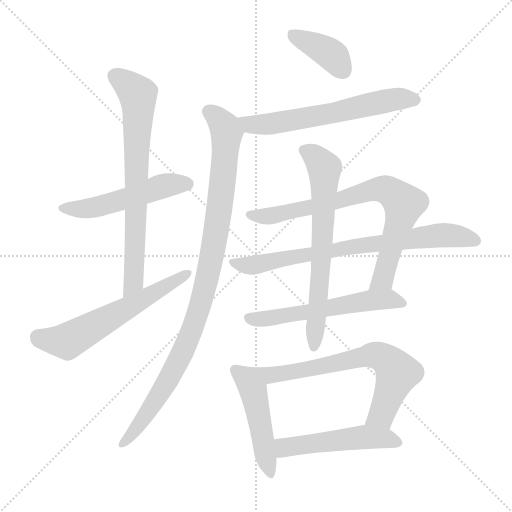
t = 0.00 s
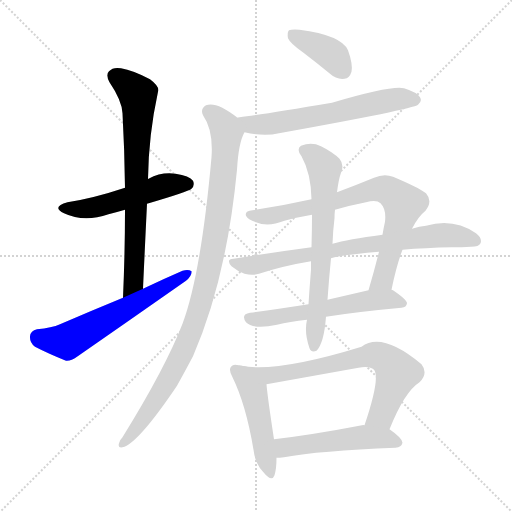
t = 1.99 s
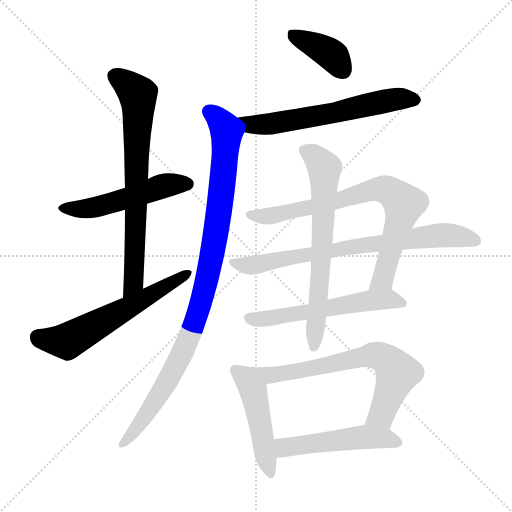
t = 3.97 s
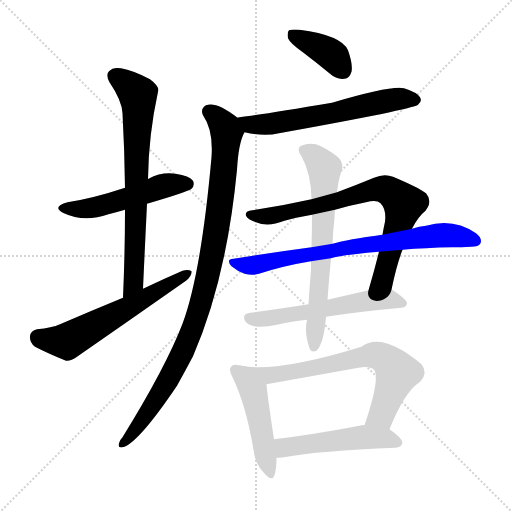
t = 5.96 s
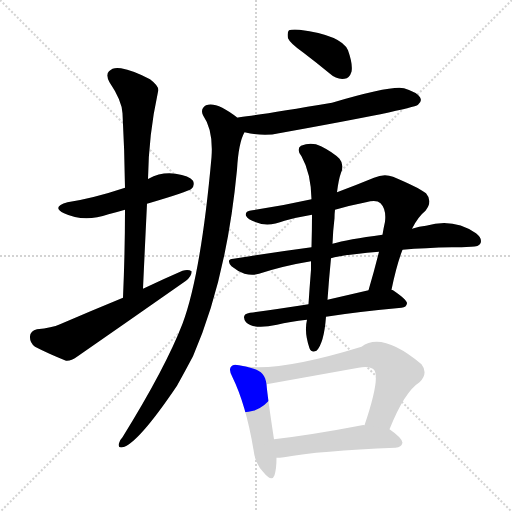
t = 7.94 s
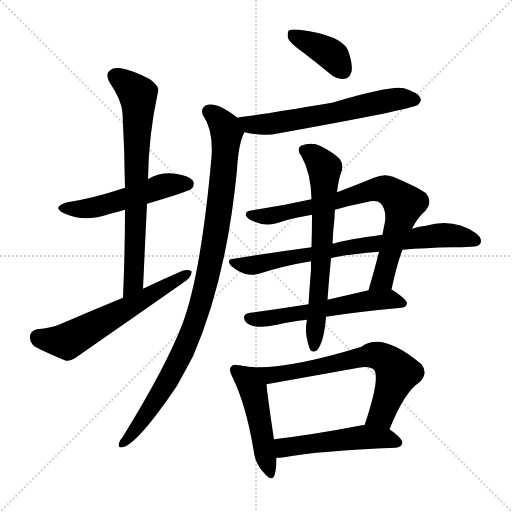
t = 9.93 s

The animated SVG that drew these frames (rendered in a browser with its animation timeline set to each time). Animation: 13 CSS @keyframes rules; one cycle of 9.93 s.

<svg version="1.1" viewBox="0 0 1024 1024" xmlns="http://www.w3.org/2000/svg">
  <g stroke="lightgray" stroke-dasharray="1,1" stroke-width="1" transform="scale(4, 4)">
    <line x1="0" y1="0" x2="256" y2="256"></line>
    <line x1="256" y1="0" x2="0" y2="256"></line>
    <line x1="128" y1="0" x2="128" y2="256"></line>
    <line x1="0" y1="128" x2="256" y2="128"></line>
  </g>
<g transform="scale(1, -1) translate(0, -900)">
   <style type="text/css">
    @keyframes keyframes0 {
      from {
       stroke: blue;
       stroke-dashoffset: 509;
       stroke-width: 128;
       }
       62% {
       animation-timing-function: step-end;
       stroke: blue;
       stroke-dashoffset: 0;
       stroke-width: 128;
       }
       to {
       stroke: black;
       stroke-width: 1024;
       }
       }
       #make-me-a-hanzi-animation-0 {
         animation: keyframes0 0.664225s both;
         animation-delay: 0.000000s;
         animation-timing-function: linear;
       }
    @keyframes keyframes1 {
      from {
       stroke: blue;
       stroke-dashoffset: 718;
       stroke-width: 128;
       }
       70% {
       animation-timing-function: step-end;
       stroke: blue;
       stroke-dashoffset: 0;
       stroke-width: 128;
       }
       to {
       stroke: black;
       stroke-width: 1024;
       }
       }
       #make-me-a-hanzi-animation-1 {
         animation: keyframes1 0.834310s both;
         animation-delay: 0.664225s;
         animation-timing-function: linear;
       }
    @keyframes keyframes2 {
      from {
       stroke: blue;
       stroke-dashoffset: 594;
       stroke-width: 128;
       }
       66% {
       animation-timing-function: step-end;
       stroke: blue;
       stroke-dashoffset: 0;
       stroke-width: 128;
       }
       to {
       stroke: black;
       stroke-width: 1024;
       }
       }
       #make-me-a-hanzi-animation-2 {
         animation: keyframes2 0.733398s both;
         animation-delay: 1.498535s;
         animation-timing-function: linear;
       }
    @keyframes keyframes3 {
      from {
       stroke: blue;
       stroke-dashoffset: 385;
       stroke-width: 128;
       }
       56% {
       animation-timing-function: step-end;
       stroke: blue;
       stroke-dashoffset: 0;
       stroke-width: 128;
       }
       to {
       stroke: black;
       stroke-width: 1024;
       }
       }
       #make-me-a-hanzi-animation-3 {
         animation: keyframes3 0.563314s both;
         animation-delay: 2.231934s;
         animation-timing-function: linear;
       }
    @keyframes keyframes4 {
      from {
       stroke: blue;
       stroke-dashoffset: 614;
       stroke-width: 128;
       }
       67% {
       animation-timing-function: step-end;
       stroke: blue;
       stroke-dashoffset: 0;
       stroke-width: 128;
       }
       to {
       stroke: black;
       stroke-width: 1024;
       }
       }
       #make-me-a-hanzi-animation-4 {
         animation: keyframes4 0.749674s both;
         animation-delay: 2.795247s;
         animation-timing-function: linear;
       }
    @keyframes keyframes5 {
      from {
       stroke: blue;
       stroke-dashoffset: 980;
       stroke-width: 128;
       }
       76% {
       animation-timing-function: step-end;
       stroke: blue;
       stroke-dashoffset: 0;
       stroke-width: 128;
       }
       to {
       stroke: black;
       stroke-width: 1024;
       }
       }
       #make-me-a-hanzi-animation-5 {
         animation: keyframes5 1.047526s both;
         animation-delay: 3.544922s;
         animation-timing-function: linear;
       }
    @keyframes keyframes6 {
      from {
       stroke: blue;
       stroke-dashoffset: 762;
       stroke-width: 128;
       }
       71% {
       animation-timing-function: step-end;
       stroke: blue;
       stroke-dashoffset: 0;
       stroke-width: 128;
       }
       to {
       stroke: black;
       stroke-width: 1024;
       }
       }
       #make-me-a-hanzi-animation-6 {
         animation: keyframes6 0.870117s both;
         animation-delay: 4.592448s;
         animation-timing-function: linear;
       }
    @keyframes keyframes7 {
      from {
       stroke: blue;
       stroke-dashoffset: 738;
       stroke-width: 128;
       }
       71% {
       animation-timing-function: step-end;
       stroke: blue;
       stroke-dashoffset: 0;
       stroke-width: 128;
       }
       to {
       stroke: black;
       stroke-width: 1024;
       }
       }
       #make-me-a-hanzi-animation-7 {
         animation: keyframes7 0.850586s both;
         animation-delay: 5.462565s;
         animation-timing-function: linear;
       }
    @keyframes keyframes8 {
      from {
       stroke: blue;
       stroke-dashoffset: 568;
       stroke-width: 128;
       }
       65% {
       animation-timing-function: step-end;
       stroke: blue;
       stroke-dashoffset: 0;
       stroke-width: 128;
       }
       to {
       stroke: black;
       stroke-width: 1024;
       }
       }
       #make-me-a-hanzi-animation-8 {
         animation: keyframes8 0.712240s both;
         animation-delay: 6.313151s;
         animation-timing-function: linear;
       }
    @keyframes keyframes9 {
      from {
       stroke: blue;
       stroke-dashoffset: 666;
       stroke-width: 128;
       }
       68% {
       animation-timing-function: step-end;
       stroke: blue;
       stroke-dashoffset: 0;
       stroke-width: 128;
       }
       to {
       stroke: black;
       stroke-width: 1024;
       }
       }
       #make-me-a-hanzi-animation-9 {
         animation: keyframes9 0.791992s both;
         animation-delay: 7.025391s;
         animation-timing-function: linear;
       }
    @keyframes keyframes10 {
      from {
       stroke: blue;
       stroke-dashoffset: 475;
       stroke-width: 128;
       }
       61% {
       animation-timing-function: step-end;
       stroke: blue;
       stroke-dashoffset: 0;
       stroke-width: 128;
       }
       to {
       stroke: black;
       stroke-width: 1024;
       }
       }
       #make-me-a-hanzi-animation-10 {
         animation: keyframes10 0.636556s both;
         animation-delay: 7.817383s;
         animation-timing-function: linear;
       }
    @keyframes keyframes11 {
      from {
       stroke: blue;
       stroke-dashoffset: 693;
       stroke-width: 128;
       }
       69% {
       animation-timing-function: step-end;
       stroke: blue;
       stroke-dashoffset: 0;
       stroke-width: 128;
       }
       to {
       stroke: black;
       stroke-width: 1024;
       }
       }
       #make-me-a-hanzi-animation-11 {
         animation: keyframes11 0.813965s both;
         animation-delay: 8.453939s;
         animation-timing-function: linear;
       }
    @keyframes keyframes12 {
      from {
       stroke: blue;
       stroke-dashoffset: 504;
       stroke-width: 128;
       }
       62% {
       animation-timing-function: step-end;
       stroke: blue;
       stroke-dashoffset: 0;
       stroke-width: 128;
       }
       to {
       stroke: black;
       stroke-width: 1024;
       }
       }
       #make-me-a-hanzi-animation-12 {
         animation: keyframes12 0.660156s both;
         animation-delay: 9.267904s;
         animation-timing-function: linear;
       }
</style>
<path d="M 294.0 492.5 Q 376.0 516.5 383.0 522.5 Q 390.0 529.5 386.0 538.5 Q 379.0 548.5 351.0 552.5 Q 323.0 556.5 297.0 542.5 Q 296.0 542.5 296.0 541.5 L 250.0 524.5 Q 187.0 503.5 135.0 495.5 Q 102.0 486.5 128.0 473.5 Q 168.0 454.5 217.0 471.5 Q 233.0 475.5 250.0 480.5 L 294.0 492.5 Z" fill="lightgray"></path> 
<path d="M 286.0 322.5 Q 290.0 410.5 294.0 492.5 L 296.0 541.5 Q 297.0 629.5 316.0 716.5 Q 320.0 726.5 300.0 741.5 Q 266.0 759.5 242.0 763.5 Q 226.0 766.5 218.0 757.5 Q 211.0 750.5 219.0 735.5 Q 244.0 698.5 245.0 673.5 Q 249.0 601.5 250.0 524.5 L 250.0 480.5 Q 250.0 396.5 246.0 304.5 C 245.0 274.5 285.0 292.5 286.0 322.5 Z" fill="lightgray"></path> 
<path d="M 246.0 304.5 Q 185.0 279.5 120.0 251.5 Q 104.0 244.5 74.0 241.5 Q 61.0 238.5 60.0 227.5 Q 59.0 214.5 70.0 206.5 Q 95.0 193.5 132.0 178.5 Q 142.0 177.5 154.0 186.5 Q 262.0 261.5 372.0 338.5 Q 384.0 348.5 383.0 357.5 Q 377.0 361.5 365.0 358.5 Q 328.0 342.5 286.0 322.5 L 246.0 304.5 Z" fill="lightgray"></path> 
<path d="M 607.0 794.5 Q 632.0 775.5 660.0 752.5 Q 673.0 740.5 689.0 742.5 Q 699.0 743.5 703.0 756.5 Q 706.0 771.5 696.0 799.5 Q 683.0 829.5 599.0 840.5 Q 583.0 841.5 578.0 839.5 Q 574.0 835.5 576.0 823.5 Q 580.0 813.5 607.0 794.5 Z" fill="lightgray"></path> 
<path d="M 489.0 635.5 Q 528.0 626.5 558.0 633.5 Q 825.0 681.5 836.0 690.5 Q 845.0 697.5 840.0 705.5 Q 834.0 715.5 808.0 723.5 Q 783.0 729.5 664.0 694.5 Q 522.0 670.5 479.0 665.5 Q 475.0 665.5 475.0 664.5 C 445.0 659.5 460.0 641.5 489.0 635.5 Z" fill="lightgray"></path> 
<path d="M 475.0 664.5 Q 433.0 697.5 412.0 689.5 Q 400.0 682.5 406.0 669.5 Q 427.0 639.5 423.0 585.5 Q 402.0 351.5 365.0 252.5 Q 331.0 164.5 245.0 25.5 Q 239.0 19.5 238.0 13.5 Q 235.0 3.5 245.0 5.5 Q 275.0 11.5 354.0 128.5 Q 369.0 155.5 386.0 187.5 Q 453.0 341.5 474.0 560.5 Q 477.0 614.5 489.0 635.5 C 495.0 650.5 495.0 650.5 475.0 664.5 Z" fill="lightgray"></path> 
<path d="M 783.0 320.5 Q 793.0 369.5 805.0 400.5 L 824.0 442.5 Q 836.0 466.5 851.0 478.5 Q 866.0 497.5 852.0 513.5 Q 836.0 525.5 786.0 546.5 Q 768.0 553.5 748.0 544.5 Q 709.0 528.5 674.0 515.5 L 623.0 501.5 Q 565.0 488.5 505.0 479.5 Q 489.0 478.5 492.0 468.5 Q 495.0 461.5 512.0 455.5 Q 536.0 445.5 569.0 458.5 Q 594.0 465.5 624.0 470.5 L 670.0 480.5 Q 701.0 489.5 732.0 495.5 Q 753.0 501.5 761.0 493.5 Q 773.0 481.5 770.0 456.5 Q 767.0 443.5 765.0 430.5 L 758.0 396.5 Q 748.0 356.5 737.0 319.5 C 729.0 290.5 777.0 291.5 783.0 320.5 Z" fill="lightgray"></path> 
<path d="M 623.0 405.5 Q 548.0 395.5 467.0 382.5 Q 451.0 381.5 463.0 367.5 Q 475.0 357.5 489.0 352.5 Q 505.0 348.5 518.0 352.5 Q 567.0 368.5 622.0 377.5 L 662.0 383.5 Q 678.0 389.5 758.0 396.5 L 805.0 400.5 Q 850.0 404.5 904.0 405.5 Q 923.0 405.5 942.0 406.5 Q 958.0 406.5 961.0 413.5 Q 965.0 423.5 952.0 433.5 Q 907.0 464.5 852.0 448.5 Q 839.0 447.5 824.0 442.5 L 765.0 430.5 Q 695.0 421.5 665.0 412.5 L 623.0 405.5 Z" fill="lightgray"></path> 
<path d="M 617.0 291.5 Q 554.0 281.5 500.0 274.5 Q 481.0 271.5 492.0 255.5 Q 507.0 240.5 554.0 250.5 Q 579.0 256.5 614.0 260.5 L 652.0 266.5 Q 715.0 276.5 803.0 284.5 Q 813.0 285.5 814.0 293.5 Q 814.0 300.5 786.0 319.5 Q 785.0 320.5 783.0 320.5 L 737.0 319.5 Q 694.0 309.5 655.0 300.5 L 617.0 291.5 Z" fill="lightgray"></path> 
<path d="M 624.0 470.5 Q 624.0 440.5 623.0 405.5 L 622.0 377.5 Q 622.0 370.5 622.0 360.5 Q 619.0 323.5 617.0 291.5 L 614.0 260.5 Q 608.0 235.5 619.0 203.5 Q 623.0 193.5 633.0 198.5 Q 648.0 213.5 652.0 266.5 L 655.0 300.5 Q 658.0 343.5 662.0 383.5 L 665.0 412.5 Q 666.0 439.5 669.0 463.5 Q 669.0 472.5 670.0 480.5 L 674.0 515.5 Q 677.0 540.5 682.0 554.5 Q 689.0 570.5 679.0 582.5 Q 666.0 595.5 642.0 607.5 Q 623.0 616.5 602.0 608.5 Q 592.0 601.5 603.0 587.5 Q 622.0 553.5 623.0 501.5 L 624.0 470.5 Z" fill="lightgray"></path> 
<path d="M 483.0 168.5 Q 480.0 169.5 478.0 169.5 Q 466.0 172.5 463.0 167.5 Q 456.0 161.5 465.0 145.5 Q 492.0 90.5 507.0 0.5 Q 510.0 -26.5 526.0 -43.5 Q 544.0 -65.5 549.0 -50.5 Q 553.0 -37.5 553.0 -15.5 L 548.0 21.5 Q 535.0 106.5 533.0 131.5 C 530.0 158.5 512.0 162.5 483.0 168.5 Z" fill="lightgray"></path> 
<path d="M 779.0 41.5 Q 809.0 116.5 839.0 135.5 Q 857.0 153.5 843.0 171.5 Q 764.0 237.5 723.0 206.5 Q 554.0 154.5 483.0 168.5 C 453.0 172.5 503.0 126.5 533.0 131.5 L 717.0 164.5 Q 739.0 168.5 748.0 160.5 Q 761.0 144.5 729.0 49.5 C 720.0 21.5 768.0 13.5 779.0 41.5 Z" fill="lightgray"></path> 
<path d="M 553.0 -15.5 Q 559.0 -15.5 568.0 -14.5 Q 638.0 -1.5 791.0 4.5 Q 803.0 5.5 805.0 14.5 Q 805.0 23.5 779.0 41.5 L 729.0 49.5 Q 726.0 50.5 724.0 49.5 Q 625.0 30.5 548.0 21.5 C 518.0 17.5 523.0 -16.5 553.0 -15.5 Z" fill="lightgray"></path> 
      <clipPath id="make-me-a-hanzi-clip-0">
      <path d="M 294.0 492.5 Q 376.0 516.5 383.0 522.5 Q 390.0 529.5 386.0 538.5 Q 379.0 548.5 351.0 552.5 Q 323.0 556.5 297.0 542.5 Q 296.0 542.5 296.0 541.5 L 250.0 524.5 Q 187.0 503.5 135.0 495.5 Q 102.0 486.5 128.0 473.5 Q 168.0 454.5 217.0 471.5 Q 233.0 475.5 250.0 480.5 L 294.0 492.5 Z" fill="lightgray"></path>
      </clipPath>
      <path clip-path="url(#make-me-a-hanzi-clip-0)" d="M 129.0 485.5 L 177.0 482.5 L 333.0 529.5 L 375.0 532.5 " fill="none" id="make-me-a-hanzi-animation-0" stroke-dasharray="381 762" stroke-linecap="round"></path>

      <clipPath id="make-me-a-hanzi-clip-1">
      <path d="M 286.0 322.5 Q 290.0 410.5 294.0 492.5 L 296.0 541.5 Q 297.0 629.5 316.0 716.5 Q 320.0 726.5 300.0 741.5 Q 266.0 759.5 242.0 763.5 Q 226.0 766.5 218.0 757.5 Q 211.0 750.5 219.0 735.5 Q 244.0 698.5 245.0 673.5 Q 249.0 601.5 250.0 524.5 L 250.0 480.5 Q 250.0 396.5 246.0 304.5 C 245.0 274.5 285.0 292.5 286.0 322.5 Z" fill="lightgray"></path>
      </clipPath>
      <path clip-path="url(#make-me-a-hanzi-clip-1)" d="M 231.0 747.5 L 264.0 723.5 L 275.0 711.5 L 276.0 699.5 L 268.0 347.5 L 267.0 335.5 L 251.0 311.5 " fill="none" id="make-me-a-hanzi-animation-1" stroke-dasharray="590 1180" stroke-linecap="round"></path>

      <clipPath id="make-me-a-hanzi-clip-2">
      <path d="M 246.0 304.5 Q 185.0 279.5 120.0 251.5 Q 104.0 244.5 74.0 241.5 Q 61.0 238.5 60.0 227.5 Q 59.0 214.5 70.0 206.5 Q 95.0 193.5 132.0 178.5 Q 142.0 177.5 154.0 186.5 Q 262.0 261.5 372.0 338.5 Q 384.0 348.5 383.0 357.5 Q 377.0 361.5 365.0 358.5 Q 328.0 342.5 286.0 322.5 L 246.0 304.5 Z" fill="lightgray"></path>
      </clipPath>
      <path clip-path="url(#make-me-a-hanzi-clip-2)" d="M 76.0 226.5 L 134.0 217.5 L 378.0 353.5 " fill="none" id="make-me-a-hanzi-animation-2" stroke-dasharray="466 932" stroke-linecap="round"></path>

      <clipPath id="make-me-a-hanzi-clip-3">
      <path d="M 607.0 794.5 Q 632.0 775.5 660.0 752.5 Q 673.0 740.5 689.0 742.5 Q 699.0 743.5 703.0 756.5 Q 706.0 771.5 696.0 799.5 Q 683.0 829.5 599.0 840.5 Q 583.0 841.5 578.0 839.5 Q 574.0 835.5 576.0 823.5 Q 580.0 813.5 607.0 794.5 Z" fill="lightgray"></path>
      </clipPath>
      <path clip-path="url(#make-me-a-hanzi-clip-3)" d="M 583.0 833.5 L 663.0 790.5 L 686.0 759.5 " fill="none" id="make-me-a-hanzi-animation-3" stroke-dasharray="257 514" stroke-linecap="round"></path>

      <clipPath id="make-me-a-hanzi-clip-4">
      <path d="M 489.0 635.5 Q 528.0 626.5 558.0 633.5 Q 825.0 681.5 836.0 690.5 Q 845.0 697.5 840.0 705.5 Q 834.0 715.5 808.0 723.5 Q 783.0 729.5 664.0 694.5 Q 522.0 670.5 479.0 665.5 Q 475.0 665.5 475.0 664.5 C 445.0 659.5 460.0 641.5 489.0 635.5 Z" fill="lightgray"></path>
      </clipPath>
      <path clip-path="url(#make-me-a-hanzi-clip-4)" d="M 478.0 660.5 L 502.0 650.5 L 569.0 654.5 L 770.0 698.5 L 829.0 700.5 " fill="none" id="make-me-a-hanzi-animation-4" stroke-dasharray="486 972" stroke-linecap="round"></path>

      <clipPath id="make-me-a-hanzi-clip-5">
      <path d="M 475.0 664.5 Q 433.0 697.5 412.0 689.5 Q 400.0 682.5 406.0 669.5 Q 427.0 639.5 423.0 585.5 Q 402.0 351.5 365.0 252.5 Q 331.0 164.5 245.0 25.5 Q 239.0 19.5 238.0 13.5 Q 235.0 3.5 245.0 5.5 Q 275.0 11.5 354.0 128.5 Q 369.0 155.5 386.0 187.5 Q 453.0 341.5 474.0 560.5 Q 477.0 614.5 489.0 635.5 C 495.0 650.5 495.0 650.5 475.0 664.5 Z" fill="lightgray"></path>
      </clipPath>
      <path clip-path="url(#make-me-a-hanzi-clip-5)" d="M 418.0 676.5 L 440.0 659.5 L 453.0 628.5 L 442.0 501.5 L 407.0 310.5 L 369.0 202.5 L 344.0 155.5 L 296.0 75.5 L 246.0 13.5 " fill="none" id="make-me-a-hanzi-animation-5" stroke-dasharray="852 1704" stroke-linecap="round"></path>

      <clipPath id="make-me-a-hanzi-clip-6">
      <path d="M 783.0 320.5 Q 793.0 369.5 805.0 400.5 L 824.0 442.5 Q 836.0 466.5 851.0 478.5 Q 866.0 497.5 852.0 513.5 Q 836.0 525.5 786.0 546.5 Q 768.0 553.5 748.0 544.5 Q 709.0 528.5 674.0 515.5 L 623.0 501.5 Q 565.0 488.5 505.0 479.5 Q 489.0 478.5 492.0 468.5 Q 495.0 461.5 512.0 455.5 Q 536.0 445.5 569.0 458.5 Q 594.0 465.5 624.0 470.5 L 670.0 480.5 Q 701.0 489.5 732.0 495.5 Q 753.0 501.5 761.0 493.5 Q 773.0 481.5 770.0 456.5 Q 767.0 443.5 765.0 430.5 L 758.0 396.5 Q 748.0 356.5 737.0 319.5 C 729.0 290.5 777.0 291.5 783.0 320.5 Z" fill="lightgray"></path>
      </clipPath>
      <path clip-path="url(#make-me-a-hanzi-clip-6)" d="M 501.0 470.5 L 556.0 470.5 L 674.0 497.5 L 748.0 521.5 L 784.0 515.5 L 807.0 492.5 L 806.0 485.5 L 766.0 341.5 L 745.0 325.5 " fill="none" id="make-me-a-hanzi-animation-6" stroke-dasharray="634 1268" stroke-linecap="round"></path>

      <clipPath id="make-me-a-hanzi-clip-7">
      <path d="M 623.0 405.5 Q 548.0 395.5 467.0 382.5 Q 451.0 381.5 463.0 367.5 Q 475.0 357.5 489.0 352.5 Q 505.0 348.5 518.0 352.5 Q 567.0 368.5 622.0 377.5 L 662.0 383.5 Q 678.0 389.5 758.0 396.5 L 805.0 400.5 Q 850.0 404.5 904.0 405.5 Q 923.0 405.5 942.0 406.5 Q 958.0 406.5 961.0 413.5 Q 965.0 423.5 952.0 433.5 Q 907.0 464.5 852.0 448.5 Q 839.0 447.5 824.0 442.5 L 765.0 430.5 Q 695.0 421.5 665.0 412.5 L 623.0 405.5 Z" fill="lightgray"></path>
      </clipPath>
      <path clip-path="url(#make-me-a-hanzi-clip-7)" d="M 476.0 372.5 L 508.0 369.5 L 723.0 409.5 L 878.0 429.5 L 952.0 418.5 " fill="none" id="make-me-a-hanzi-animation-7" stroke-dasharray="610 1220" stroke-linecap="round"></path>

      <clipPath id="make-me-a-hanzi-clip-8">
      <path d="M 617.0 291.5 Q 554.0 281.5 500.0 274.5 Q 481.0 271.5 492.0 255.5 Q 507.0 240.5 554.0 250.5 Q 579.0 256.5 614.0 260.5 L 652.0 266.5 Q 715.0 276.5 803.0 284.5 Q 813.0 285.5 814.0 293.5 Q 814.0 300.5 786.0 319.5 Q 785.0 320.5 783.0 320.5 L 737.0 319.5 Q 694.0 309.5 655.0 300.5 L 617.0 291.5 Z" fill="lightgray"></path>
      </clipPath>
      <path clip-path="url(#make-me-a-hanzi-clip-8)" d="M 498.0 264.5 L 541.0 262.5 L 734.0 298.5 L 785.0 301.5 L 805.0 292.5 " fill="none" id="make-me-a-hanzi-animation-8" stroke-dasharray="440 880" stroke-linecap="round"></path>

      <clipPath id="make-me-a-hanzi-clip-9">
      <path d="M 624.0 470.5 Q 624.0 440.5 623.0 405.5 L 622.0 377.5 Q 622.0 370.5 622.0 360.5 Q 619.0 323.5 617.0 291.5 L 614.0 260.5 Q 608.0 235.5 619.0 203.5 Q 623.0 193.5 633.0 198.5 Q 648.0 213.5 652.0 266.5 L 655.0 300.5 Q 658.0 343.5 662.0 383.5 L 665.0 412.5 Q 666.0 439.5 669.0 463.5 Q 669.0 472.5 670.0 480.5 L 674.0 515.5 Q 677.0 540.5 682.0 554.5 Q 689.0 570.5 679.0 582.5 Q 666.0 595.5 642.0 607.5 Q 623.0 616.5 602.0 608.5 Q 592.0 601.5 603.0 587.5 Q 622.0 553.5 623.0 501.5 L 624.0 470.5 Z" fill="lightgray"></path>
      </clipPath>
      <path clip-path="url(#make-me-a-hanzi-clip-9)" d="M 610.0 598.5 L 629.0 588.5 L 649.0 563.5 L 645.0 420.5 L 628.0 207.5 " fill="none" id="make-me-a-hanzi-animation-9" stroke-dasharray="538 1076" stroke-linecap="round"></path>

      <clipPath id="make-me-a-hanzi-clip-10">
      <path d="M 483.0 168.5 Q 480.0 169.5 478.0 169.5 Q 466.0 172.5 463.0 167.5 Q 456.0 161.5 465.0 145.5 Q 492.0 90.5 507.0 0.5 Q 510.0 -26.5 526.0 -43.5 Q 544.0 -65.5 549.0 -50.5 Q 553.0 -37.5 553.0 -15.5 L 548.0 21.5 Q 535.0 106.5 533.0 131.5 C 530.0 158.5 512.0 162.5 483.0 168.5 Z" fill="lightgray"></path>
      </clipPath>
      <path clip-path="url(#make-me-a-hanzi-clip-10)" d="M 472.0 159.5 L 507.0 116.5 L 538.0 -44.5 " fill="none" id="make-me-a-hanzi-animation-10" stroke-dasharray="347 694" stroke-linecap="round"></path>

      <clipPath id="make-me-a-hanzi-clip-11">
      <path d="M 779.0 41.5 Q 809.0 116.5 839.0 135.5 Q 857.0 153.5 843.0 171.5 Q 764.0 237.5 723.0 206.5 Q 554.0 154.5 483.0 168.5 C 453.0 172.5 503.0 126.5 533.0 131.5 L 717.0 164.5 Q 739.0 168.5 748.0 160.5 Q 761.0 144.5 729.0 49.5 C 720.0 21.5 768.0 13.5 779.0 41.5 Z" fill="lightgray"></path>
      </clipPath>
      <path clip-path="url(#make-me-a-hanzi-clip-11)" d="M 497.0 164.5 L 538.0 148.5 L 740.0 189.5 L 771.0 182.5 L 795.0 154.5 L 763.0 70.5 L 737.0 59.5 " fill="none" id="make-me-a-hanzi-animation-11" stroke-dasharray="565 1130" stroke-linecap="round"></path>

      <clipPath id="make-me-a-hanzi-clip-12">
      <path d="M 553.0 -15.5 Q 559.0 -15.5 568.0 -14.5 Q 638.0 -1.5 791.0 4.5 Q 803.0 5.5 805.0 14.5 Q 805.0 23.5 779.0 41.5 L 729.0 49.5 Q 726.0 50.5 724.0 49.5 Q 625.0 30.5 548.0 21.5 C 518.0 17.5 523.0 -16.5 553.0 -15.5 Z" fill="lightgray"></path>
      </clipPath>
      <path clip-path="url(#make-me-a-hanzi-clip-12)" d="M 555.0 16.5 L 568.0 5.5 L 727.0 25.5 L 770.0 23.5 L 796.0 15.5 " fill="none" id="make-me-a-hanzi-animation-12" stroke-dasharray="376 752" stroke-linecap="round"></path>

</g>
</svg>
